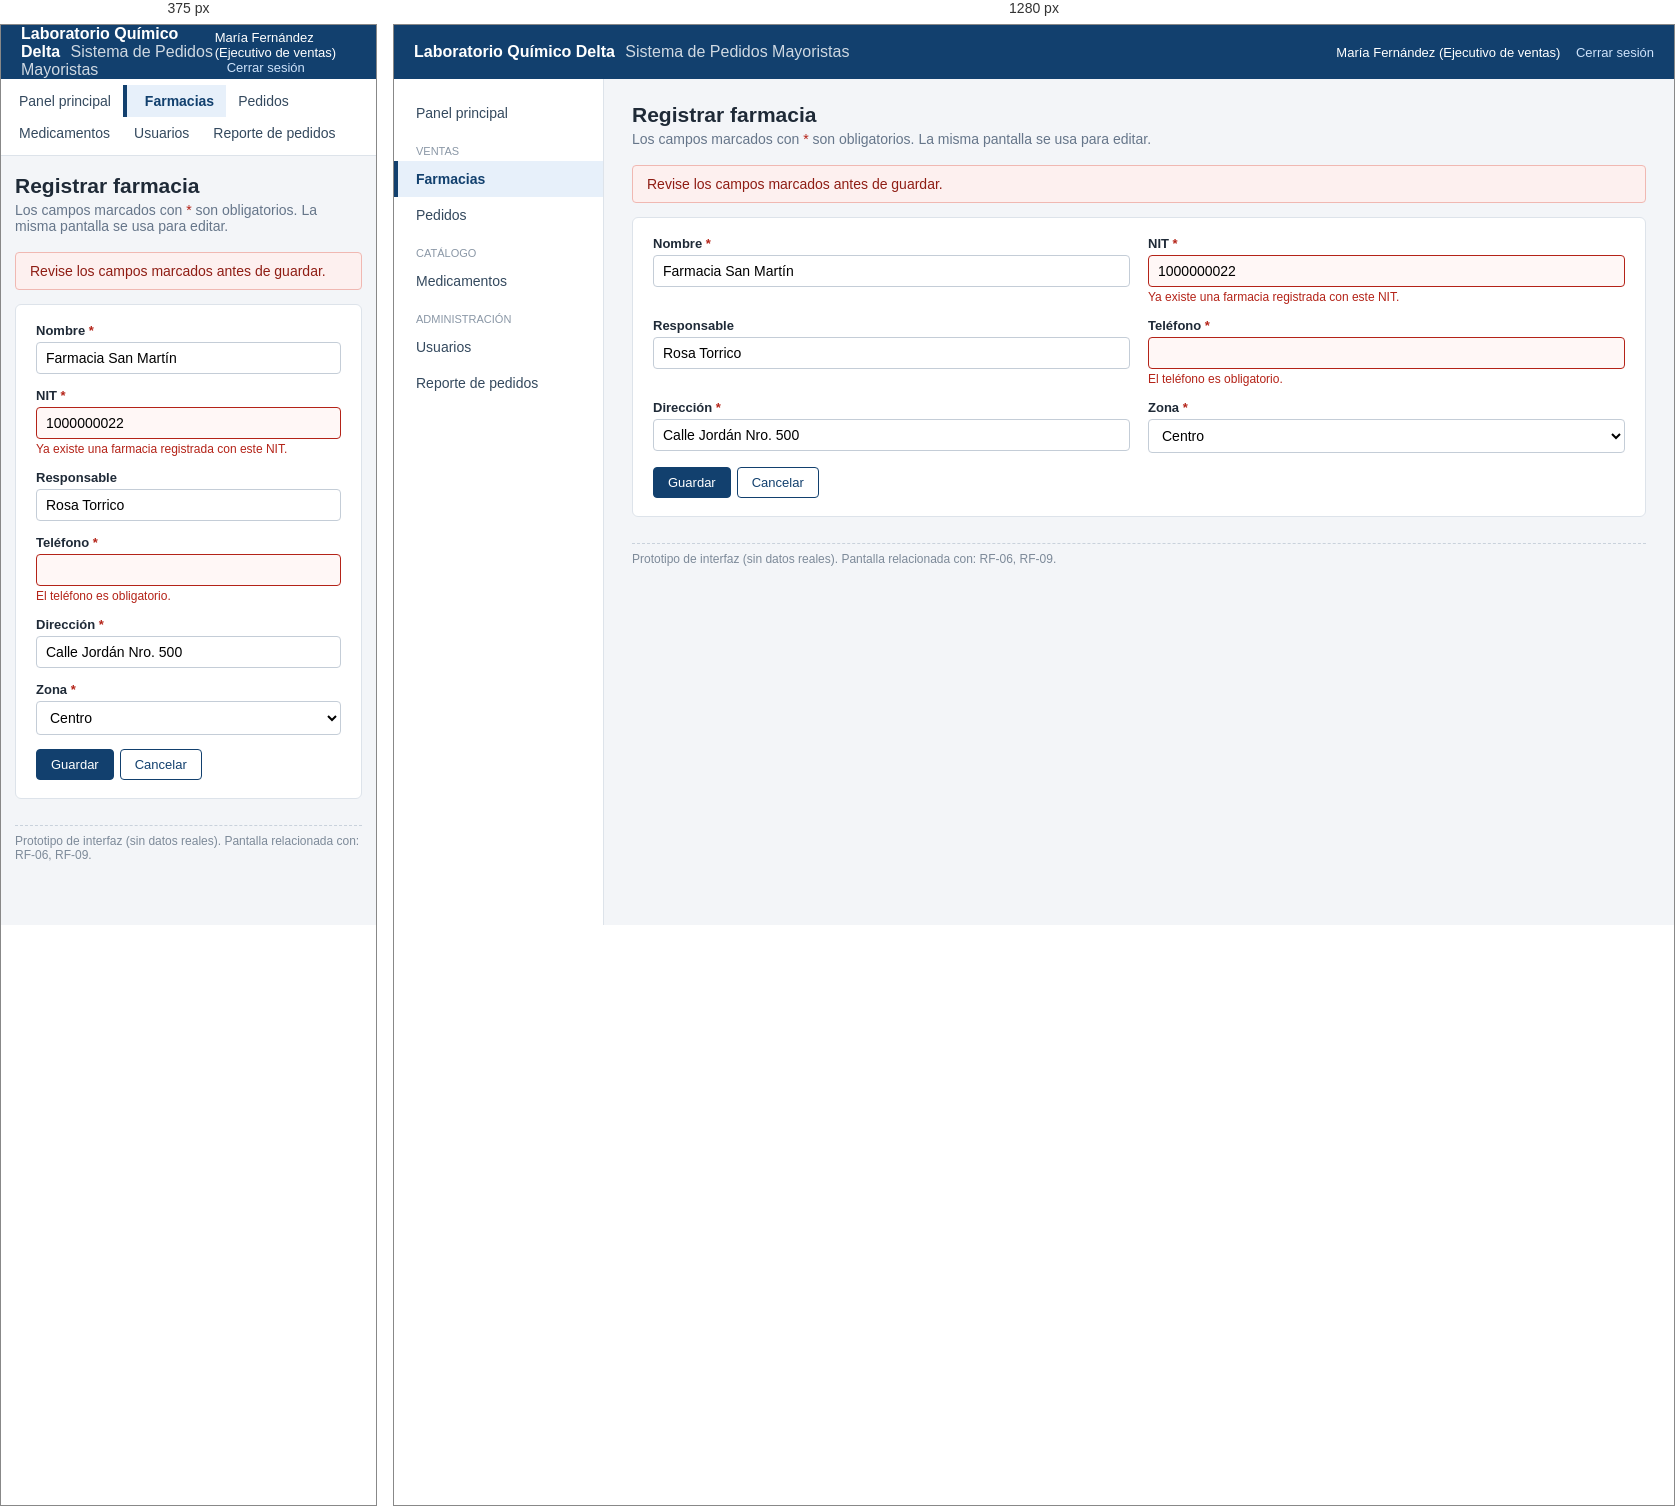
Rendered at 375 px and 1280 px, left to right.

<!-- file: farmacia-form.html -->
<!DOCTYPE html>
<html lang="es">
<head>
<meta charset="utf-8">
<meta name="viewport" content="width=device-width, initial-scale=1">
<title>Registrar farmacia - Sistema de Pedidos Mayoristas</title>
<link rel="stylesheet" href="css/estilos.css">
</head>
<body>
<header class="encabezado">
  <div class="marca">Laboratorio Químico Delta <span>Sistema de Pedidos Mayoristas</span></div>
  <div class="usuario">María Fernández (Ejecutivo de ventas) <a href="index.html">Cerrar sesión</a></div>
</header>
<div class="contenedor">
  <nav class="menu">
    <a href="panel.html">Panel principal</a>
    <div class="grupo">Ventas</div>
    <a href="farmacias.html" class="activo">Farmacias</a>
    <a href="pedidos.html">Pedidos</a>
    <div class="grupo">Catálogo</div>
    <a href="medicamentos.html">Medicamentos</a>
    <div class="grupo">Administración</div>
    <a href="usuarios.html">Usuarios</a>
    <a href="reporte.html">Reporte de pedidos</a>
  </nav>
  <main class="contenido">

    <h1>Registrar farmacia</h1>
    <p class="subtitulo">Los campos marcados con <span class="obligatorio">*</span> son obligatorios. La misma pantalla se usa para editar.</p>
    <div class="alerta error">Revise los campos marcados antes de guardar.</div>
    <div class="tarjeta">
      <form action="farmacias.html">
        <div class="fila">
          <div class="campo"><label>Nombre <span class="obligatorio">*</span></label><input value="Farmacia San Martín"></div>
          <div class="campo error"><label>NIT <span class="obligatorio">*</span></label><input value="1000000022"><div class="mensaje-error">Ya existe una farmacia registrada con este NIT.</div></div>
        </div>
        <div class="fila">
          <div class="campo"><label>Responsable</label><input value="Rosa Torrico"></div>
          <div class="campo error"><label>Teléfono <span class="obligatorio">*</span></label><input value=""><div class="mensaje-error">El teléfono es obligatorio.</div></div>
        </div>
        <div class="fila">
          <div class="campo"><label>Dirección <span class="obligatorio">*</span></label><input value="Calle Jordán Nro. 500"></div>
          <div class="campo"><label>Zona <span class="obligatorio">*</span></label><select><option>Centro</option><option>Norte</option><option>Sud</option><option>Quillacollo</option><option>Sacaba</option></select></div>
        </div>
        <div class="acciones"><button class="boton" type="submit">Guardar</button><a class="boton secundario" href="farmacias.html">Cancelar</a></div>
      </form>
    </div>
    <p class="nota-prototipo">Prototipo de interfaz (sin datos reales). Pantalla relacionada con: RF-06, RF-09.</p>
  </main>
</div>
</body>
</html>


/* @media block from css/estilos.css */
@media (max-width: 820px) {
  .contenedor { flex-direction: column; }
  .menu { width: 100%; display: flex; flex-wrap: wrap; padding: 6px; border-right: 0; border-bottom: 1px solid #dde3ea; }
  .menu .grupo { display: none; }
  .menu a { padding: 8px 12px; }
  .fila, .detalle { grid-template-columns: 1fr; }
  .contenido { padding: 18px 14px; }
  table { font-size: 13px; }
}